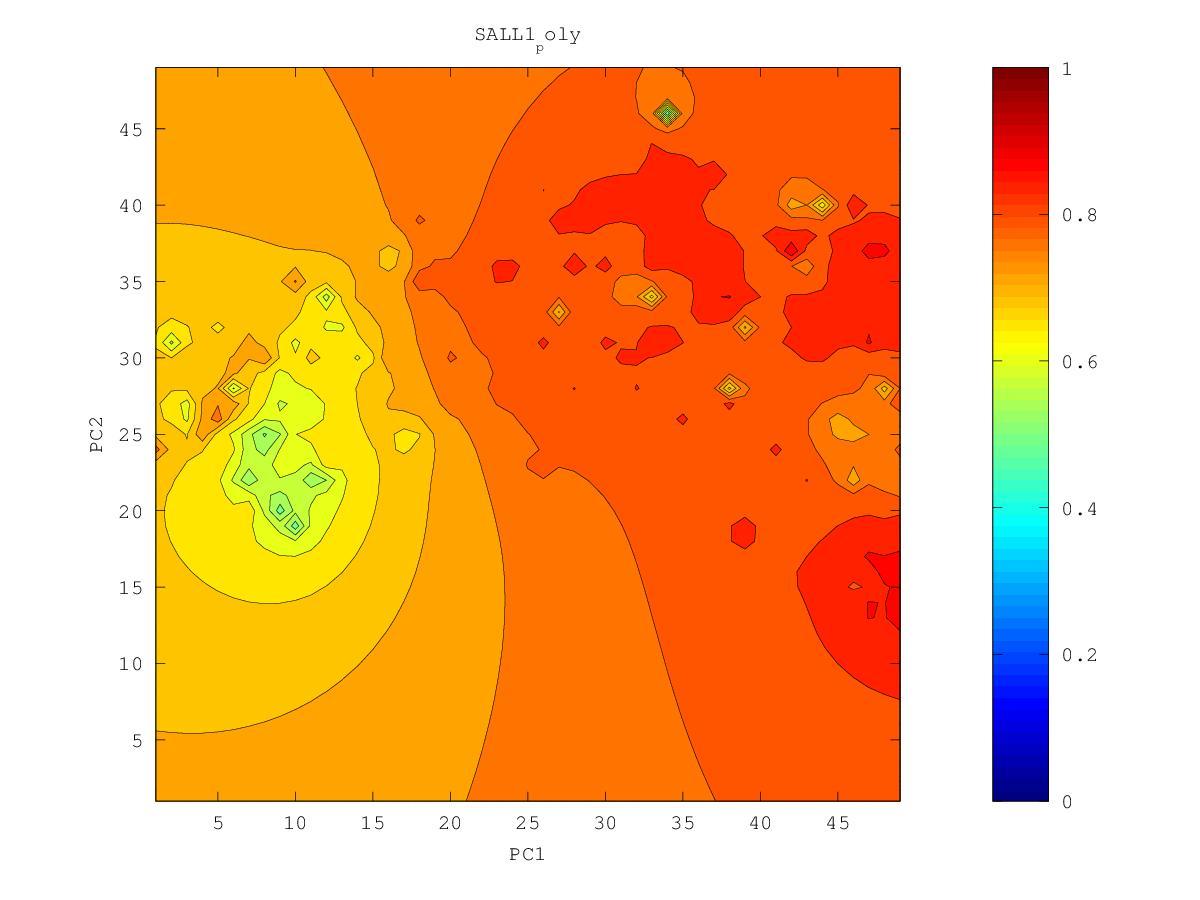

The data file committed next to this chart (first rows):
0.811431118998, 0.812569791403, 0.813795270703, 0.81514103254, 0.816660140162, 0.818434913729, 0.820588425007, 0.823290657672, 0.826748747079, 0.831233021755, 0.837191026099, 0.844475034784, 0.848462111225, 0.846659064471, 0.84539910449, 0.845997271217, 0.850001307903, 0.861231906199, 0.842739623972, 0.831966973112, 0.813166076839, 0.797895081314, 0.83382241095, 0.764067491647
0.8112, 0.8123, 0.8135, 0.8148, 0.8162, 0.8179, 0.82, 0.8229, 0.8268, 0.8322, 0.8405, 0.8596, 0.8857, 0.8531, 0.8467, 0.8458, 0.8501, 0.868, 0.8411, 0.8299, 0.8223, 0.7042, 0.7783, 0.7777
0.8109, 0.812, 0.8131, 0.8142, 0.8155, 0.817, 0.8189, 0.8216, 0.8264, 0.8328, 0.8396, 0.8563, 0.8931, 0.8557, 0.8484, 0.8458, 0.8479, 0.8696, 0.8802, 0.8111, 0.7987, 0.7932, 0.7873, 0.7899
0.8105, 0.8116, 0.8126, 0.8136, 0.8146, 0.8157, 0.8171, 0.8189, 0.824, 0.865, 0.8338, 0.8458, 0.8508, 0.8562, 0.8557, 0.8456, 0.8475, 0.8589, 0.8423, 0.8126, 0.8193, 0.8021, 0.7892, 0.7683
0.8102, 0.8111, 0.8121, 0.8129, 0.8136, 0.8143, 0.8152, 0.8175, 0.8096, 0.7952, 0.817, 0.8501, 0.8401, 0.8522, 0.8469, 0.8433, 0.8464, 0.847, 0.8412, 0.8296, 0.817, 0.8059, 0.7899, 0.7421
0.8098, 0.8107, 0.8116, 0.8123, 0.8127, 0.8127, 0.8126, 0.8177, 0.7971, 0.657, 0.799, 0.8263, 0.8287, 0.8265, 0.8313, 0.8405, 0.864, 0.8497, 0.8451, 0.84, 0.8243, 0.811, 0.7974, 0.7749
0.8095, 0.8104, 0.8113, 0.8119, 0.8121, 0.8116, 0.8095, 0.8032, 0.782, 0.7607, 0.8063, 0.855, 0.8245, 0.775, 0.8136, 0.8405, 0.8471, 0.8444, 0.847, 0.8389, 0.8261, 0.8156, 0.8078, 0.8015
0.8091, 0.8101, 0.8111, 0.8118, 0.8121, 0.8116, 0.8093, 0.8026, 0.7813, 0.7414, 0.8109, 0.8496, 0.9095, 0.7988, 0.8135, 0.84, 0.8429, 0.8362, 0.8397, 0.8313, 0.8235, 0.8184, 0.8166, 0.814
0.8087, 0.8099, 0.8111, 0.8122, 0.8129, 0.8129, 0.8118, 0.8089, 0.8044, 0.8061, 0.822, 0.8571, 0.8307, 0.8136, 0.8003, 0.8273, 0.83, 0.8273, 0.8338, 0.8263, 0.8206, 0.8186, 0.8314, 0.8235
0.8083, 0.8096, 0.8112, 0.8128, 0.8141, 0.8152, 0.8156, 0.8155, 0.8159, 0.8189, 0.8257, 0.8327, 0.8279, 0.8135, 0.825, 0.8364, 0.8261, 0.8052, 0.8156, 0.8194, 0.8162, 0.8129, 0.8156, 0.8175
0.8075, 0.8092, 0.8112, 0.8135, 0.8159, 0.818, 0.8199, 0.8213, 0.8226, 0.8247, 0.8283, 0.8321, 0.8341, 0.8334, 0.8368, 0.8542, 0.821, 0.7154, 0.8093, 0.8232, 0.8119, 0.7918, 0.8055, 0.8139
0.8064, 0.8081, 0.8107, 0.8146, 0.8186, 0.8215, 0.8252, 0.8287, 0.8287, 0.8292, 0.8318, 0.8375, 0.8622, 0.8601, 0.8492, 0.8761, 0.8566, 0.8208, 0.8179, 0.8199, 0.8038, 0.6711, 0.8498, 0.8152
0.8046, 0.8059, 0.8088, 0.8162, 0.8275, 0.8255, 0.8314, 0.874, 0.8354, 0.8333, 0.8349, 0.8391, 0.8452, 0.8471, 0.8505, 0.8728, 0.8507, 0.8329, 0.824, 0.8188, 0.8107, 0.8027, 0.8103, 0.8152
0.802, 0.8016, 0.802, 0.8098, 0.8324, 0.826, 0.8326, 0.8396, 0.839, 0.8371, 0.838, 0.8417, 0.8441, 0.8415, 0.8398, 0.8402, 0.8426, 0.8337, 0.8278, 0.8228, 0.8181, 0.8154, 0.8166, 0.8194
0.7992, 0.7955, 0.7858, 0.7764, 0.8023, 0.8234, 0.8411, 0.8427, 0.8645, 0.8411, 0.8415, 0.8517, 0.8742, 0.8434, 0.8314, 0.8276, 0.8295, 0.8333, 0.8365, 0.8277, 0.8229, 0.8208, 0.822, 0.8435
0.7975, 0.7919, 0.7704, 0.494, 0.7881, 0.8242, 0.8456, 0.8419, 0.8455, 0.843, 0.842, 0.8512, 0.8479, 0.8407, 0.8179, 0.8061, 0.8209, 0.8384, 0.8438, 0.832, 0.8266, 0.8245, 0.8238, 0.8251
0.7976, 0.7943, 0.7865, 0.7817, 0.8027, 0.8369, 0.8397, 0.8384, 0.8485, 0.8515, 0.8397, 0.8384, 0.8414, 0.8519, 0.7959, 0.6699, 0.8117, 0.8384, 0.8685, 0.8354, 0.8301, 0.8316, 0.8269, 0.8209
0.7988, 0.7982, 0.7981, 0.8012, 0.8105, 0.8227, 0.8306, 0.8366, 0.8451, 0.8438, 0.8374, 0.8336, 0.8315, 0.82, 0.7773, 0.7653, 0.8216, 0.8302, 0.8339, 0.8389, 0.8335, 0.8372, 0.8281, 0.8192
0.7997, 0.8007, 0.8027, 0.8064, 0.8124, 0.8196, 0.827, 0.8362, 0.8614, 0.8478, 0.8368, 0.8313, 0.8263, 0.8165, 0.7881, 0.7826, 0.8116, 0.8247, 0.8343, 0.8392, 0.8315, 0.8258, 0.8215, 0.8167
0.7999, 0.8017, 0.8041, 0.8076, 0.8123, 0.818, 0.8247, 0.8336, 0.8496, 0.8477, 0.8379, 0.8318, 0.8284, 0.8492, 0.8155, 0.8097, 0.8177, 0.8274, 0.8416, 0.8301, 0.8254, 0.8222, 0.8188, 0.8149
0.7996, 0.8015, 0.804, 0.8072, 0.8112, 0.8161, 0.8219, 0.8294, 0.8428, 0.8555, 0.8503, 0.8342, 0.8299, 0.8289, 0.8197, 0.8143, 0.8208, 0.8334, 0.8241, 0.8234, 0.8231, 0.8226, 0.8196, 0.8147
0.7986, 0.8006, 0.803, 0.8059, 0.8095, 0.8137, 0.8188, 0.8249, 0.8323, 0.8383, 0.8425, 0.8342, 0.832, 0.8619, 0.819, 0.8063, 0.8245, 0.8149, 0.8182, 0.8204, 0.825, 0.837, 0.8287, 0.8171
0.7973, 0.7991, 0.8013, 0.804, 0.8071, 0.8109, 0.8155, 0.8213, 0.8278, 0.8324, 0.8461, 0.8352, 0.8279, 0.8254, 0.8174, 0.8005, 0.7193, 0.8062, 0.8177, 0.82, 0.8233, 0.829, 0.8347, 0.8179
0.7956, 0.7973, 0.7993, 0.8016, 0.8044, 0.8078, 0.8121, 0.8185, 0.8365, 0.833, 0.8302, 0.8274, 0.8241, 0.8226, 0.8208, 0.8262, 0.8194, 0.8174, 0.8453, 0.8239, 0.8241, 0.819, 0.8261, 0.8195
0.7936, 0.7951, 0.7968, 0.7989, 0.8013, 0.8042, 0.8079, 0.813, 0.821, 0.8221, 0.8204, 0.8209, 0.823, 0.827, 0.8266, 0.8329, 0.8238, 0.8172, 0.8182, 0.8202, 0.8203, 0.8125, 0.8117, 0.8063
0.7914, 0.7927, 0.7942, 0.7959, 0.7979, 0.8003, 0.8031, 0.8063, 0.8097, 0.8118, 0.8135, 0.8166, 0.8242, 0.8446, 0.8358, 0.8231, 0.8177, 0.8141, 0.8112, 0.809, 0.8078, 0.8091, 0.8039, 0.7952
0.789, 0.7901, 0.7913, 0.7927, 0.7943, 0.7961, 0.7982, 0.8005, 0.8027, 0.8049, 0.8074, 0.8116, 0.8208, 0.8448, 0.8377, 0.8227, 0.8158, 0.8205, 0.8091, 0.8022, 0.8003, 0.8105, 0.7993, 0.7861
0.7865, 0.7873, 0.7883, 0.7893, 0.7905, 0.7919, 0.7935, 0.7951, 0.7969, 0.7989, 0.8013, 0.8049, 0.8107, 0.8183, 0.8266, 0.8283, 0.8115, 0.8135, 0.8031, 0.7958, 0.792, 0.7893, 0.7836, 0.7758
0.7839, 0.7845, 0.7851, 0.7859, 0.7868, 0.7877, 0.7889, 0.7901, 0.7916, 0.7932, 0.7953, 0.798, 0.8019, 0.807, 0.8151, 0.8161, 0.803, 0.798, 0.7944, 0.7912, 0.7864, 0.7819, 0.775, 0.7655
0.7812, 0.7816, 0.7819, 0.7824, 0.7829, 0.7836, 0.7843, 0.7853, 0.7866, 0.7882, 0.7897, 0.7917, 0.7953, 0.8013, 0.8071, 0.8048, 0.7936, 0.7918, 0.7922, 0.803, 0.7854, 0.7863, 0.775, 0.7542
0.7785, 0.7786, 0.7787, 0.7789, 0.7791, 0.7794, 0.7798, 0.7806, 0.7821, 0.7847, 0.7862, 0.7857, 0.7908, 0.8038, 0.8076, 0.7895, 0.7822, 0.7848, 0.7937, 0.7765, 0.7683, 0.762, 0.7527, 0.738
0.7758, 0.7757, 0.7755, 0.7754, 0.7752, 0.7752, 0.7752, 0.7757, 0.7774, 0.7846, 0.805, 0.7771, 0.7864, 0.7869, 0.8275, 0.7784, 0.7684, 0.7652, 0.7624, 0.7568, 0.7504, 0.7439, 0.7355, 0.7195
0.7731, 0.7727, 0.7723, 0.7719, 0.7714, 0.7709, 0.7705, 0.7703, 0.7709, 0.7738, 0.7746, 0.7582, 0.727, 0.7321, 0.7579, 0.7582, 0.753, 0.7487, 0.7467, 0.7441, 0.7358, 0.7306, 0.729, 0.7145
0.7704, 0.7698, 0.7692, 0.7684, 0.7676, 0.7667, 0.7658, 0.7647, 0.7635, 0.7617, 0.7568, 0.7443, 0.7102, 0.7135, 0.7395, 0.7433, 0.7385, 0.7321, 0.7325, 0.7577, 0.7199, 0.7168, 0.7249, 0.7167
0.7678, 0.767, 0.7661, 0.7651, 0.764, 0.7627, 0.7612, 0.7594, 0.7571, 0.7539, 0.7487, 0.7407, 0.7315, 0.7291, 0.7342, 0.7485, 0.7267, 0.7127, 0.6968, 0.6773, 0.6959, 0.7001, 0.6999, 0.6955
0.7653, 0.7643, 0.7632, 0.762, 0.7605, 0.7589, 0.757, 0.7547, 0.7519, 0.7482, 0.7434, 0.7375, 0.7313, 0.7263, 0.7239, 0.7276, 0.7064, 0.6905, 0.6735, 0.64, 0.6795, 0.6854, 0.6843, 0.6816
0.763, 0.7618, 0.7605, 0.759, 0.7573, 0.7554, 0.7532, 0.7506, 0.7475, 0.7437, 0.739, 0.7335, 0.727, 0.7189, 0.7069, 0.6908, 0.6729, 0.6387, 0.6688, 0.673, 0.675, 0.6735, 0.67, 0.6687
0.7607, 0.7594, 0.7579, 0.7563, 0.7544, 0.7523, 0.7499, 0.7471, 0.7438, 0.74, 0.7354, 0.7301, 0.7233, 0.7134, 0.6924, 0.5887, 0.6537, 0.6405, 0.6689, 0.6749, 0.6698, 0.6613, 0.6505, 0.6513
0.7586, 0.7571, 0.7555, 0.7537, 0.7517, 0.7495, 0.7469, 0.744, 0.7407, 0.7369, 0.7326, 0.7277, 0.7219, 0.7147, 0.7019, 0.6739, 0.6726, 0.672, 0.6746, 0.6977, 0.6641, 0.6489, 0.6117, 0.624
0.7566, 0.7551, 0.7534, 0.7515, 0.7494, 0.747, 0.7444, 0.7414, 0.7382, 0.7345, 0.7304, 0.7261, 0.7218, 0.7199, 0.7641, 0.7058, 0.6893, 0.6784, 0.635, 0.6515, 0.6557, 0.6389, 0.615, 0.6202
0.7548, 0.7532, 0.7514, 0.7494, 0.7472, 0.7448, 0.7422, 0.7392, 0.736, 0.7325, 0.7287, 0.7248, 0.7211, 0.7189, 0.7182, 0.7082, 0.6981, 0.6895, 0.6785, 0.6812, 0.635, 0.6315, 0.6019, 0.6149
0.7531, 0.7514, 0.7496, 0.7476, 0.7454, 0.7429, 0.7403, 0.7374, 0.7342, 0.7308, 0.7273, 0.7236, 0.72, 0.7167, 0.7133, 0.7093, 0.7057, 0.7031, 0.708, 0.7558, 0.6729, 0.656, 0.6467, 0.6116
0.7516, 0.7499, 0.748, 0.746, 0.7437, 0.7413, 0.7386, 0.7358, 0.7327, 0.7294, 0.726, 0.7225, 0.719, 0.7157, 0.7129, 0.7123, 0.7205, 0.7129, 0.7363, 0.7245, 0.6981, 0.6871, 0.6814, 0.6595
0.7503, 0.7485, 0.7466, 0.7445, 0.7423, 0.7399, 0.7373, 0.7345, 0.7315, 0.7283, 0.725, 0.7215, 0.7181, 0.7148, 0.712, 0.7113, 0.7189, 0.6967, 0.7027, 0.7258, 0.7302, 0.6038, 0.7457, 0.6899
0.7491, 0.7473, 0.7454, 0.7433, 0.7411, 0.7387, 0.7361, 0.7334, 0.7305, 0.7274, 0.7241, 0.7207, 0.7173, 0.7138, 0.7104, 0.7069, 0.7008, 0.6756, 0.6981, 0.7096, 0.7154, 0.7247, 0.7569, 0.7833
0.748, 0.7462, 0.7443, 0.7423, 0.7401, 0.7377, 0.7352, 0.7325, 0.7297, 0.7266, 0.7235, 0.7201, 0.7166, 0.7129, 0.7089, 0.7043, 0.6987, 0.6955, 0.6999, 0.7129, 0.7101, 0.7133, 0.727, 0.7313
0.747, 0.7453, 0.7434, 0.7414, 0.7392, 0.7369, 0.7345, 0.7318, 0.7291, 0.7261, 0.723, 0.7197, 0.7162, 0.7123, 0.708, 0.7026, 0.6951, 0.6825, 0.6751, 0.7134, 0.7032, 0.6926, 0.6299, 0.639
0.7462, 0.7445, 0.7426, 0.7406, 0.7385, 0.7363, 0.7339, 0.7314, 0.7287, 0.7258, 0.7228, 0.7196, 0.7161, 0.7123, 0.7078, 0.7021, 0.6931, 0.6701, 0.5995, 0.6843, 0.6931, 0.687, 0.67, 0.6748
0.7455, 0.7438, 0.742, 0.74, 0.738, 0.7358, 0.7335, 0.731, 0.7285, 0.7257, 0.7228, 0.7197, 0.7164, 0.7127, 0.7085, 0.7034, 0.6965, 0.6868, 0.6816, 0.6884, 0.6922, 0.691, 0.6889, 0.6932
